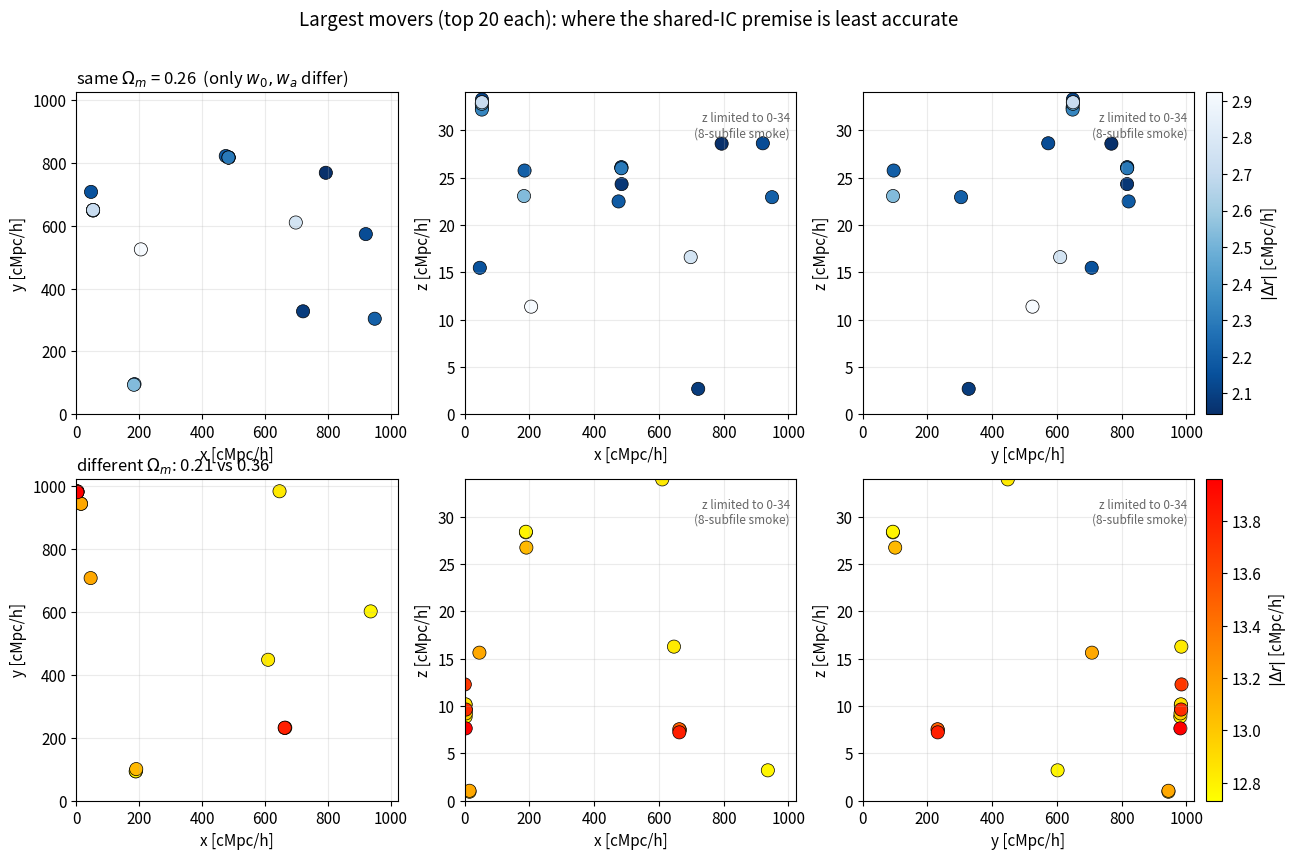

Source code (Python): (Note: this script raises an exception after producing the figure.)
"""Where the biggest movers sit, same-Omega_m vs different-Omega_m.

Same layout as plot_movers.py (three projections, colored by |dr|), but built from
the top-20 lists the two smoke scans printed, so the two cases can be compared
side by side before a --save-movers run exists.

CAVEAT: 20 particles each, and the smoke scans only read 8 subfiles, so z is
confined to 0-34 cMpc/h. This shows the clustering, not the full spatial map --
for that, re-run verify_shared_ic.py with --save-movers and use plot_movers.py.

Run with a matplotlib python:  /opt/anaconda3/bin/python3 make_movers_fig_old.py
"""
import numpy as np
import matplotlib
matplotlib.use("Agg")
import matplotlib.pyplot as plt

plt.rcParams.update({"font.size": 11, "figure.dpi": 150, "axes.unicode_minus": False})

BOX = 1024.0
ZMAX = 34.0          # the 8-subfile smoke reach

# (|dr|, x, y, z) -- top 20 from each scan, z=0, SyncINITIAL.01881
SAME = np.array([        # Om 0.26: (-1.2,-0.8) vs (-1.0,-1.6)
    (2.9230, 205.38, 524.54, 11.37), (2.7621, 698.08, 609.97, 16.60),
    (2.7107,  53.46, 649.65, 32.95), (2.5326, 183.40,  94.00, 23.05),
    (2.4898,  53.03, 649.52, 32.79), (2.3347,  53.25, 648.52, 32.18),
    (2.3222,  53.49, 648.55, 32.42), (2.2884, 483.99, 816.83, 25.98),
    (2.2148,  53.38, 649.11, 32.95), (2.2049, 949.17, 304.01, 22.93),
    (2.2028, 185.12,  95.96, 25.74), (2.1920, 484.01, 816.91, 26.10),
    (2.1901, 475.42, 821.48, 22.48), (2.1587,  46.93, 707.35, 15.47),
    (2.1391, 920.75, 573.16, 28.62), (2.1217,  53.58, 649.24, 33.25),
    (2.0865, 484.06, 816.90, 26.04), (2.0844, 721.20, 327.59,  2.69),
    (2.0684, 484.76, 816.63, 24.31), (2.0430, 793.59, 768.14, 28.58),
])
DIFF = np.array([        # Om 0.21 vs 0.36, both w0=-1, wa=0
    (13.9613,   3.39, 981.17,  7.64), (13.8113, 662.96, 232.06,  7.22),
    (13.7467,   3.54, 983.62,  9.63), (13.6887,   0.56, 984.69, 12.28),
    (13.4962, 662.94, 231.47,  7.55), (13.1512,  45.69, 708.07, 15.63),
    (13.1497,  15.18, 944.34,  1.05), (13.0705, 190.64, 100.64, 26.73),
    (12.9751,   3.77, 981.63,  9.22), (12.9736,  15.17, 944.32,  0.95),
    (12.8875,   2.89, 982.82, 10.18), (12.8385, 664.66, 232.17,  7.48),
    (12.8358, 646.37, 984.13, 16.27), (12.8325, 610.13, 448.29, 33.93),
    (12.7981,   3.68, 983.40,  9.62), (12.7884,   3.13, 981.01,  8.87),
    (12.7813, 189.24,  93.60, 28.40), (12.7781, 936.28, 602.07,  3.21),
    (12.7751, 189.22,  93.49, 28.34), (12.7306,   2.83, 982.52, 10.12),
])

CASES = [
    (SAME, r"same $\Omega_m$ = 0.26  (only $w_0,w_a$ differ)", "Blues_r"),
    (DIFF, r"different $\Omega_m$: 0.21 vs 0.36", "autumn_r"),
]
PROJ = [("x", "y", 1, 2, BOX), ("x", "z", 1, 3, ZMAX), ("y", "z", 2, 3, ZMAX)]

fig, axes = plt.subplots(2, 3, figsize=(15, 9.2))
for row, (d, title, cmap) in enumerate(CASES):
    o = np.argsort(d[:, 0])
    d = d[o]                                   # biggest on top
    for col, (la, lb, ia, ib, hi) in enumerate(PROJ):
        ax = axes[row, col]
        sc = ax.scatter(d[:, ia], d[:, ib], c=d[:, 0], s=90, cmap=cmap,
                        edgecolor="black", linewidth=0.5,
                        vmin=d[:, 0].min(), vmax=d[:, 0].max())
        ax.set_xlabel("%s [cMpc/h]" % la); ax.set_ylabel("%s [cMpc/h]" % lb)
        ax.set_xlim(0, BOX if ia != 3 else hi)
        ax.set_ylim(0, hi)
        ax.grid(alpha=0.25)
        if col == 0:
            ax.set_aspect("equal")
            ax.set_title(title, fontsize=12, loc="left")
        if lb == "z":
            ax.text(0.98, 0.94, "z limited to 0-%d\n(8-subfile smoke)" % ZMAX,
                    transform=ax.transAxes, ha="right", va="top",
                    fontsize=8.5, color="0.4")
    fig.colorbar(sc, ax=axes[row, :], label=r"$|\Delta r|$ [cMpc/h]",
                 pad=0.01, fraction=0.02)

fig.suptitle("Largest movers (top 20 each): where the shared-IC premise is least accurate",
             fontsize=13.5, y=0.97)
out = "/Users/hyunohyeo/Desktop/movers_compare_old.png"
fig.savefig(out, bbox_inches="tight")
print("saved", out)

for d, name, _ in CASES:
    cell = 20.0
    key = np.floor(d[:, 1:] / cell).astype(int)
    _, inv, cnt = np.unique(key, axis=0, return_inverse=True, return_counts=True)
    top = cnt.max()
    print("%-46s |dr| %.2f-%.2f   most crowded 20 cMpc/h cell holds %d of 20"
          % (name.replace("$", "").replace("\\Omega_m", "Om"), d[:, 0].min(), d[:, 0].max(), top))
